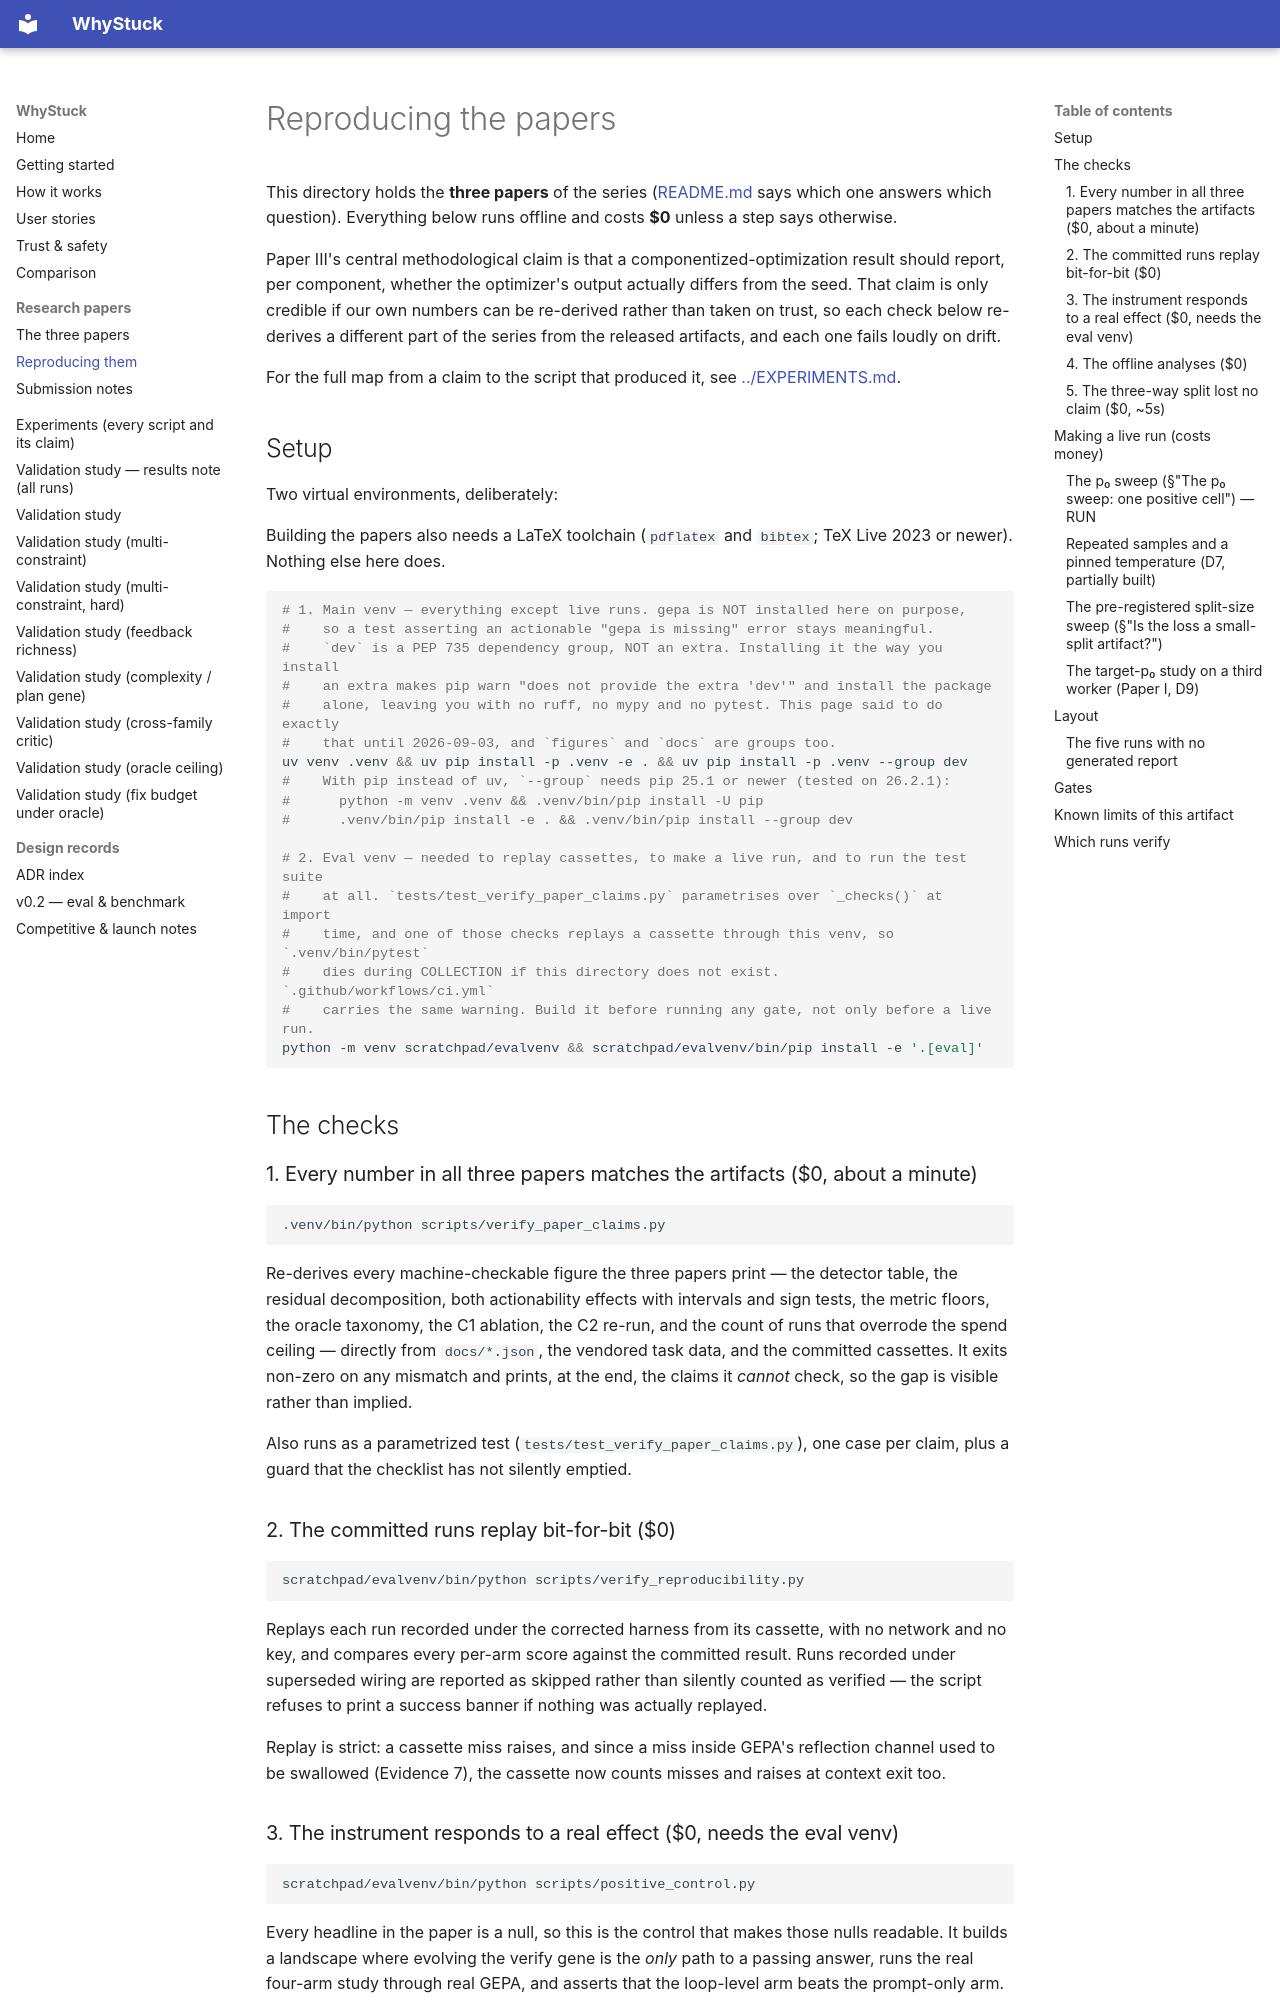

repository: loopgepa/whystuck · page: papers/REPRODUCE/index.html · generator: mkdocs

# Reproducing the papers

This directory holds the **three papers** of the series ([README.md](README.md) says which one
answers which question). Everything below runs offline and costs **$0** unless a step says
otherwise.

Paper III's central methodological claim is that a componentized-optimization result should
report, per component, whether the optimizer's output actually differs from the seed. That
claim is only credible if our own numbers can be re-derived rather than taken on trust, so
each check below re-derives a different part of the series from the released
artifacts, and each one fails loudly on drift.

For the full map from a claim to the script that produced it, see
[../EXPERIMENTS.md](../EXPERIMENTS.md).

## Setup

Two virtual environments, deliberately:

Building the papers also needs a LaTeX toolchain (`pdflatex` and `bibtex`; TeX Live 2023 or
newer). Nothing else here does.

```bash
# 1. Main venv — everything except live runs. gepa is NOT installed here on purpose,
#    so a test asserting an actionable "gepa is missing" error stays meaningful.
#    `dev` is a PEP 735 dependency group, NOT an extra. Installing it the way you install
#    an extra makes pip warn "does not provide the extra 'dev'" and install the package
#    alone, leaving you with no ruff, no mypy and no pytest. This page said to do exactly
#    that until 2026-09-03, and `figures` and `docs` are groups too.
uv venv .venv && uv pip install -p .venv -e . && uv pip install -p .venv --group dev
#    With pip instead of uv, `--group` needs pip 25.1 or newer (tested on 26.2.1):
#      python -m venv .venv && .venv/bin/pip install -U pip
#      .venv/bin/pip install -e . && .venv/bin/pip install --group dev

# 2. Eval venv — needed to replay cassettes, to make a live run, and to run the test suite
#    at all. `tests/test_verify_paper_claims.py` parametrises over `_checks()` at import
#    time, and one of those checks replays a cassette through this venv, so `.venv/bin/pytest`
#    dies during COLLECTION if this directory does not exist. `.github/workflows/ci.yml`
#    carries the same warning. Build it before running any gate, not only before a live run.
python -m venv scratchpad/evalvenv && scratchpad/evalvenv/bin/pip install -e '.[eval]'
```

## The checks

### 1. Every number in all three papers matches the artifacts ($0, about a minute)

```bash
.venv/bin/python scripts/verify_paper_claims.py
```

Re-derives every machine-checkable figure the three papers print — the detector table, the
residual decomposition, both actionability effects with intervals and sign tests, the
metric floors, the oracle taxonomy, the C1 ablation, the C2 re-run, and the count of runs
that overrode the spend ceiling — directly from `docs/*.json`, the vendored task data, and
the committed cassettes. It exits non-zero on any mismatch and prints, at the end, the
claims it *cannot* check, so the gap is visible rather than implied.

Also runs as a parametrized test (`tests/test_verify_paper_claims.py`), one case per claim,
plus a guard that the checklist has not silently emptied.

### 2. The committed runs replay bit-for-bit ($0)

```bash
scratchpad/evalvenv/bin/python scripts/verify_reproducibility.py
```

Replays each run recorded under the corrected harness from its cassette, with no network and
no key, and compares every per-arm score against the committed result. Runs recorded under
superseded wiring are reported as skipped rather than silently counted as verified — the
script refuses to print a success banner if nothing was actually replayed.

Replay is strict: a cassette miss raises, and since a miss inside GEPA's reflection channel
used to be swallowed (Evidence 7), the cassette now counts misses and raises at context exit
too.

### 3. The instrument responds to a real effect ($0, needs the eval venv)

```bash
scratchpad/evalvenv/bin/python scripts/positive_control.py
```

Every headline in the paper is a null, so this is the control that makes those nulls
readable. It builds a landscape where evolving the verify gene is the *only* path to a
passing answer, runs the real four-arm study through real GEPA, and asserts that the
loop-level arm beats the prompt-only arm. Expected: A/B/C at `0.000`, D at `1.000`,
Δ(D−B) = `+1.000`.
